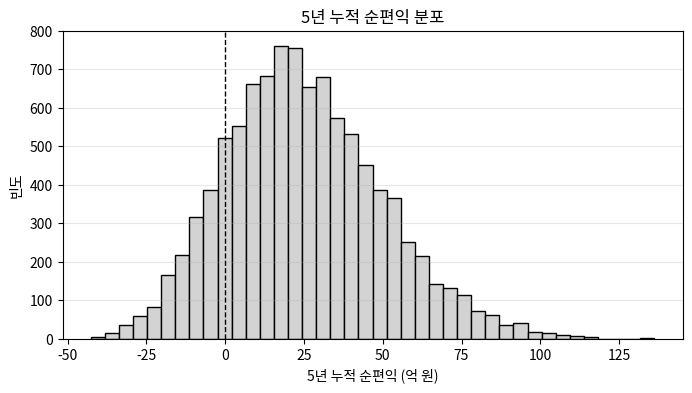

Here is the Python script that generated this plot:
# AI가 만들어준 시뮬레이션 코드를 여기에 붙여넣고 실행하세요.


import numpy as np
import pandas as pd
import matplotlib.pyplot as plt

# -----------------------------
# 1. 초보자가 바꾸기 쉬운 입력값
# -----------------------------
SEED = 42
N = 10_000
YEARS = 5

# 연간 참여자 수: 최소, 최빈, 최대
PARTICIPANTS_MIN = 800
PARTICIPANTS_MODE = 1000
PARTICIPANTS_MAX = 1400

# 1인당 순편익: 원 단위
BENEFIT_MIN = 1_000_000
BENEFIT_MODE = 1_800_000
BENEFIT_MAX = 3_000_000

# 연간 고정 운영비: 원 단위
FIXED_COST_MEAN = 1_200_000_000
FIXED_COST_SD = 200_000_000

# 성과 하락률: 0~20%
DECLINE_MIN = 0.0
DECLINE_MAX = 0.2

# -----------------------------
# 2. 무작위 입력값 생성
# -----------------------------
np.random.seed(SEED)

participants = np.random.triangular(
    PARTICIPANTS_MIN, PARTICIPANTS_MODE, PARTICIPANTS_MAX, N
)

benefit_per_person = np.random.triangular(
    BENEFIT_MIN, BENEFIT_MODE, BENEFIT_MAX, N
)

fixed_cost = np.random.normal(FIXED_COST_MEAN, FIXED_COST_SD, N)
fixed_cost = np.maximum(fixed_cost, 0)  # 운영비가 음수가 되지 않도록 하한 설정

decline_rate = np.random.uniform(DECLINE_MIN, DECLINE_MAX, N)

# -----------------------------
# 3. 5년 누적 순편익 계산
# -----------------------------
total_net_benefit = np.zeros(N)

for year in range(YEARS):
    # year=0이면 1년차이므로 성과 하락 없음
    annual_benefit = participants * benefit_per_person * ((1 - decline_rate) ** year)
    annual_net_benefit = annual_benefit - fixed_cost
    total_net_benefit += annual_net_benefit

# 보기 쉽게 억 원 단위로 변환
result_eok = total_net_benefit / 100_000_000

# -----------------------------
# 4. 결과 요약
# -----------------------------
summary = pd.DataFrame({
    "지표": ["평균", "5% 분위수", "50% 분위수", "95% 분위수", "손실 확률"],
    "값": [
        result_eok.mean(),
        np.percentile(result_eok, 5),
        np.percentile(result_eok, 50),
        np.percentile(result_eok, 95),
        (result_eok < 0).mean() * 100,
    ],
    "단위": ["억 원", "억 원", "억 원", "억 원", "%"],
})

print(summary.to_string(index=False))

# -----------------------------
# 5. 결과 분포 시각화
# -----------------------------
plt.figure(figsize=(8, 4))
plt.hist(result_eok, bins=40, color="lightgray", edgecolor="black")
plt.axvline(0, color="black", linestyle="--", linewidth=1)
plt.title("5년 누적 순편익 분포")
plt.xlabel("5년 누적 순편익 (억 원)")
plt.ylabel("빈도")
plt.grid(axis="y", alpha=0.3)
plt.show()


# AI가 만들어준 민감도 분석 코드를 여기에 붙여넣고 실행하세요.


# 여기에 AI가 만들어준 분석 코드를 붙여 넣으세요.
